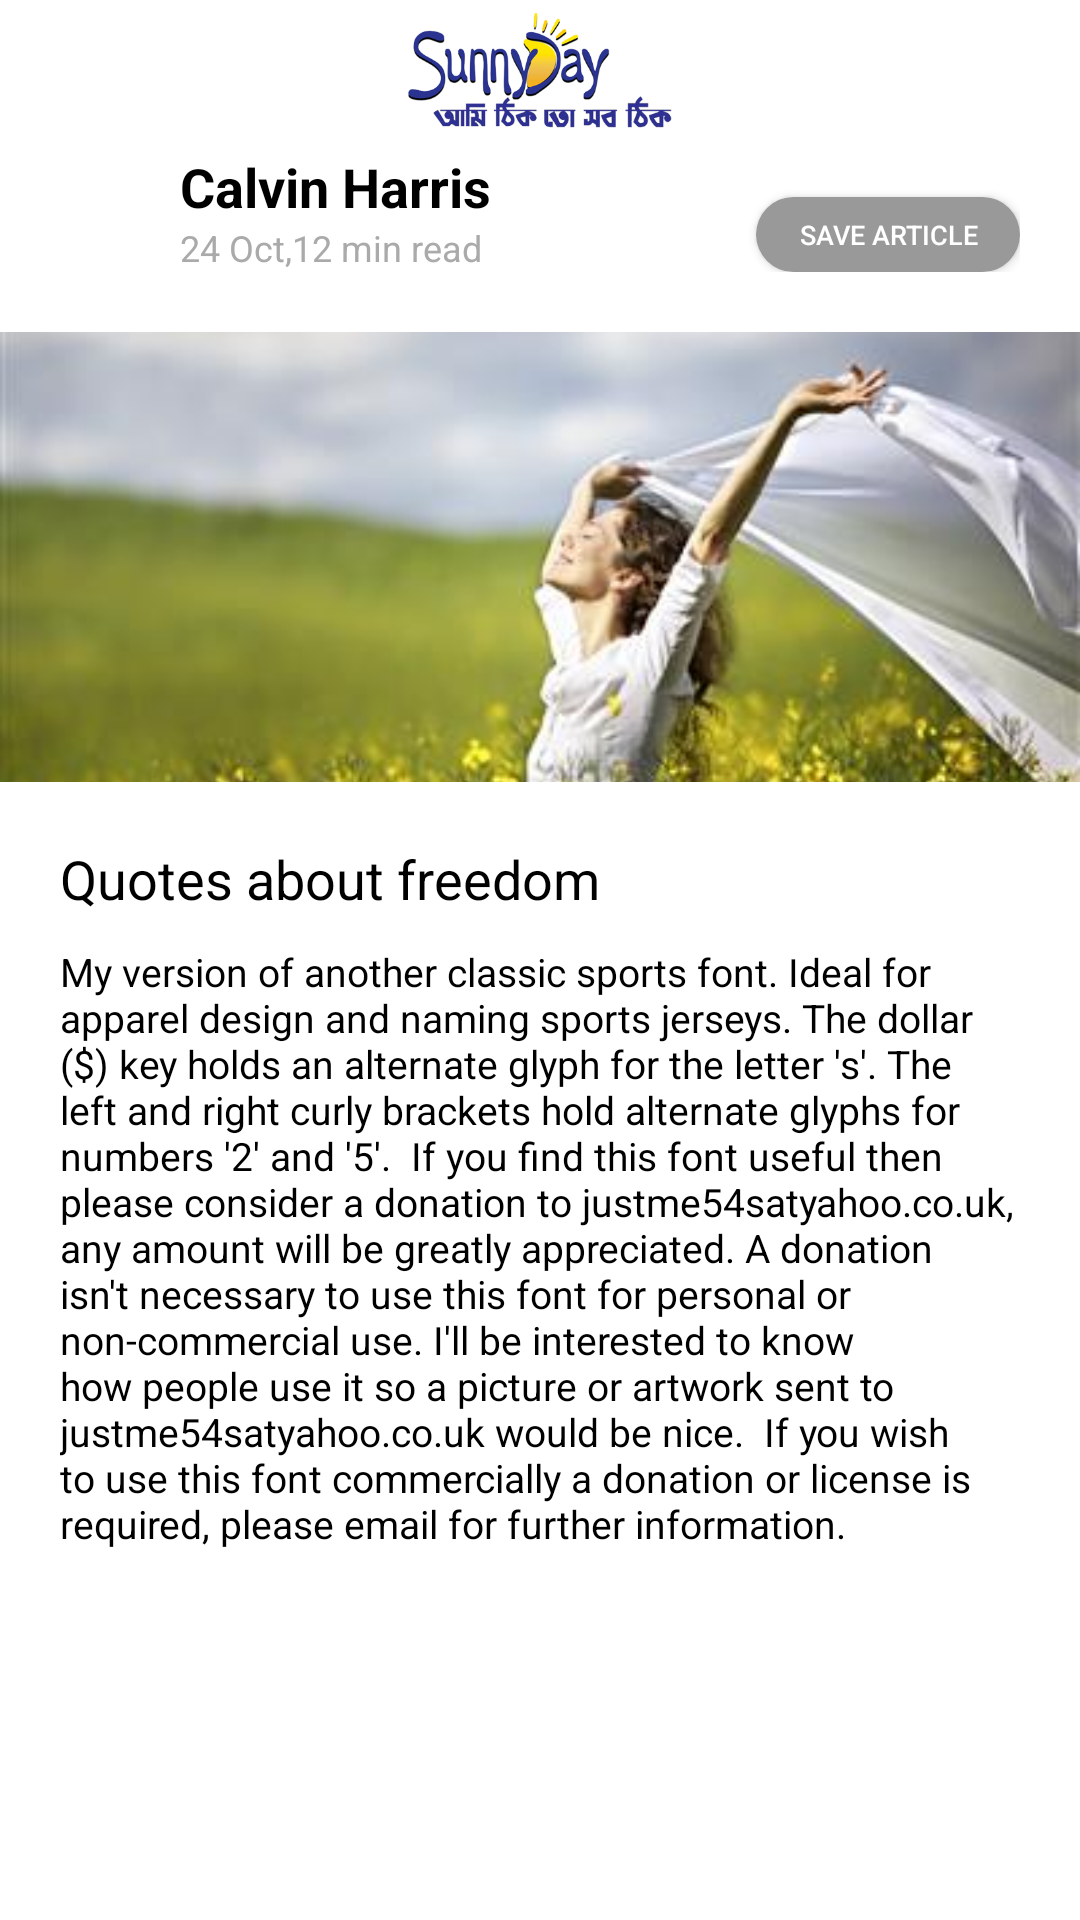

The Android layout XML behind this screen, and the referenced resources:
<!-- AndroidManifest.xml: application theme Theme.AppCompat.Light.NoActionBar -->
<!-- res/layout/fragment_article_read_view.xml -->
<layout
    xmlns:android="http://schemas.android.com/apk/res/android"
    xmlns:tools="http://schemas.android.com/tools"
    >

    <RelativeLayout
        android:background="@android:color/white"
        android:layout_width="match_parent"
        android:layout_height="match_parent"
        tools:context="com.sunny.sunnyday.Fragments.ArticleReadViewFragment">
        <ImageView
            android:layout_width="wrap_content"
            android:foregroundGravity="center"
            android:layout_height="50dp"
            android:padding="3dp"
            android:id="@+id/logowithtext_iv"
            android:src="@drawable/new_logo"
            android:layout_alignParentTop="true"
            android:layout_centerHorizontal="true" />

        <RelativeLayout
            android:paddingLeft="20dp"
            android:paddingRight="20dp"
            android:paddingBottom="20dp"
            android:id="@+id/upperRelativeLayout"
            android:layout_width="wrap_content"
            android:layout_height="wrap_content"
            android:layout_below="@id/logowithtext_iv"
           >

            <ImageView
                android:layout_width="30dp"
                android:layout_marginTop="5dp"
                android:id="@+id/backbutton"
                android:layout_alignParentLeft="true"
                android:layout_marginRight="10dp"
                android:layout_height="30dp"
                android:src="@drawable/back_icon"/>
            <TextView
                android:textStyle="bold"
                android:id="@+id/author_name_TV"
                android:layout_width="wrap_content"
                android:layout_height="wrap_content"
                android:text="Calvin Harris"
                android:textSize="18sp"
                android:textColor="@android:color/black"
                android:layout_alignParentTop="true"
                android:layout_toRightOf="@+id/backbutton"
                android:layout_toEndOf="@+id/backbutton" />
            <TextView
                android:id="@+id/post_date_and_read_time_TV"
                android:layout_width="wrap_content"
                android:layout_height="wrap_content"

                android:text="24 Oct,12 min read"
                android:textSize="12sp"
                android:textColor="#aaa"
                android:layout_below="@+id/author_name_TV"
                android:layout_toRightOf="@+id/backbutton"
                android:layout_toEndOf="@+id/backbutton" />
            <Button
                android:layout_width="wrap_content"
                android:layout_height="25dp"
                android:text="@string/fragment_article_read_view_save_article"
                android:textSize="9sp"
                android:id="@+id/saveArticle_Btn"
                android:textColor="@android:color/white"
                android:background="@drawable/save_article_button_background"
                android:layout_alignBottom="@+id/post_date_and_read_time_TV"
                android:layout_alignParentRight="true"
                android:layout_alignParentEnd="true"
                />

        </RelativeLayout>

        <android.support.v4.widget.NestedScrollView
            android:layout_width="match_parent"
            android:layout_height="match_parent"
            android:layout_below="@+id/upperRelativeLayout"
            android:layout_alignParentLeft="true"
            android:layout_alignParentStart="true">
            <LinearLayout
                android:layout_width="match_parent"
                android:layout_height="match_parent"

                android:orientation="vertical">
                <ImageView
                    android:id="@+id/article_image_IV"
                    android:layout_width="match_parent"
                    android:layout_height="150dp"
                    android:src="@drawable/reader_view_sample_image"
                    android:scaleType="centerCrop"
                    />
                <RelativeLayout
                    android:padding="20dp"
                    android:id="@+id/lowerRelativeLayout"
                    android:layout_width="wrap_content"
                    android:layout_height="wrap_content"
                    android:layout_below="@+id/article_image_IV"
                    android:layout_alignParentLeft="true"
                    android:layout_alignParentStart="true">
                    <TextView
                        android:id="@+id/article_title_TV"
                        android:layout_width="wrap_content"
                        android:layout_height="wrap_content"
                        android:text="Quotes about freedom"
                        android:textSize="18sp"
                        android:textColor="@android:color/black"
                        android:layout_alignParentLeft="true"
                        android:layout_alignParentStart="true" />

                    <android.support.v4.widget.NestedScrollView
                        android:layout_marginTop="10dp"
                        android:layout_width="match_parent"
                        android:layout_height="match_parent"
                        android:layout_below="@+id/article_title_TV"
                        android:layout_alignParentLeft="true"
                        android:layout_alignParentStart="true">
                        <TextView
                            android:id="@+id/article_description_TV"
                            android:layout_width="match_parent"
                            android:layout_height="wrap_content"
                            android:text="My version of another classic sports font. Ideal for apparel design and naming sports jerseys. The dollar ($) key holds an alternate glyph for the letter 's'. The left and right curly brackets hold alternate glyphs for numbers '2' and '5'.

If you find this font useful then please consider a donation to justme54satyahoo.co.uk, any amount will be greatly appreciated. A donation isn't necessary to use this font for personal or non-commercial use. I'll be interested to know how people use it so a picture or artwork sent to justme54satyahoo.co.uk would be nice.

If you wish to use this font commercially a donation or license is required, please email for further information. "
                            android:textSize="13sp"
                            android:textColor="@android:color/black" />
                    </android.support.v4.widget.NestedScrollView>

                </RelativeLayout>

            </LinearLayout>

        </android.support.v4.widget.NestedScrollView>






    </RelativeLayout>
</layout>
<!-- resources referenced by this layout -->
<resources>
  <!-- drawable new_logo: png bitmap (drawable, 94575 bytes) -->
  <!-- drawable reader_view_sample_image: jpg bitmap (drawable, 16277 bytes) -->
  <!-- drawable save_article_button_background (drawable) -->
  <?xml version="1.0" encoding="utf-8"?>
  <shape xmlns:android="http://schemas.android.com/apk/res/android"
      android:shape="rectangle">
      <gradient android:startColor="#999"
          android:endColor="#999"
          android:angle="45" />
      <corners android:radius="20dp" />
  
  </shape>
  <string name="fragment_article_read_view_save_article">Save article</string>
</resources>
